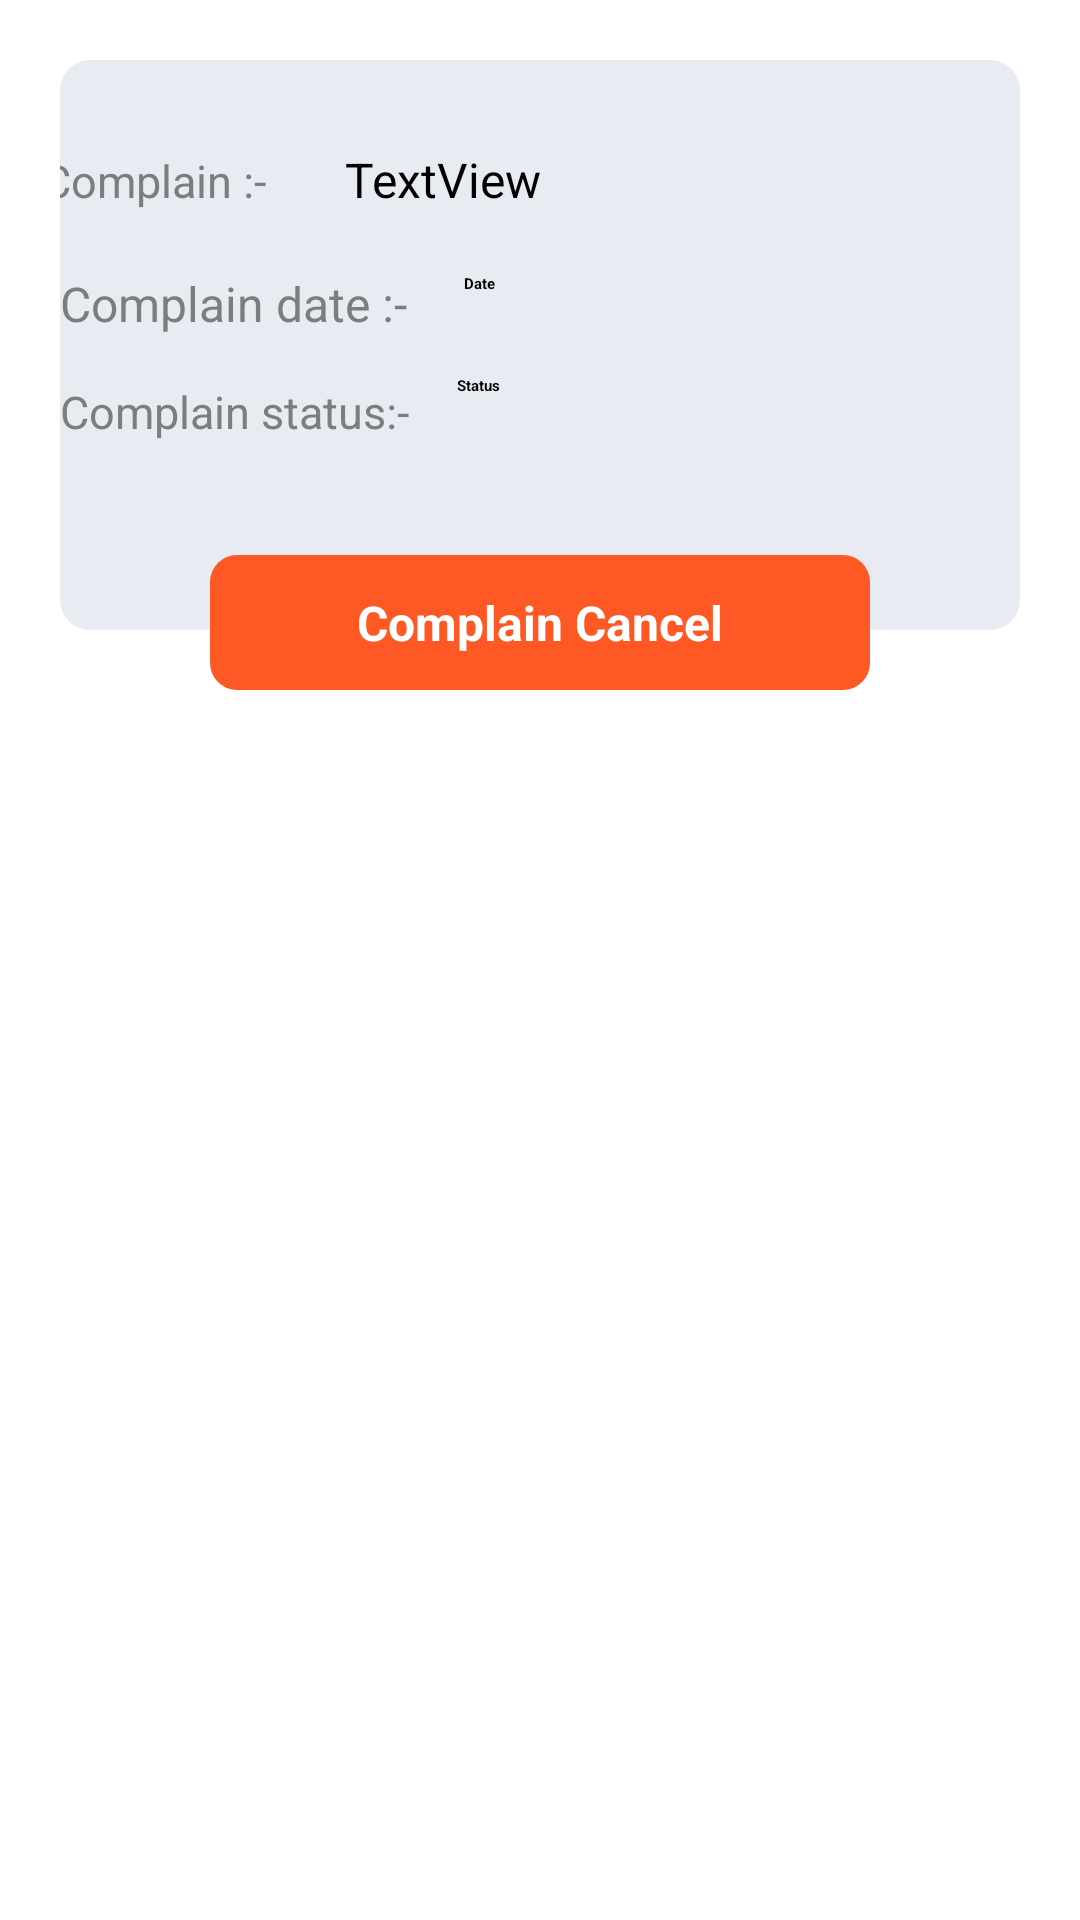

The Android layout XML behind this screen, and the referenced resources:
<!-- AndroidManifest.xml: application theme Theme.FinalChocoHub -->
<!-- res/layout/h.xml -->
<?xml version="1.0" encoding="utf-8"?>
<RelativeLayout xmlns:android="http://schemas.android.com/apk/res/android"
    android:layout_width="match_parent"
    android:layout_height="match_parent"
    >

  <LinearLayout
      android:layout_width="350dp"
      android:layout_height="wrap_content"
      android:layout_marginTop="5dp"
      android:background="@drawable/white"
      android:orientation="vertical"
      android:layout_marginLeft="5dp"
      android:textAlignment="center"
      android:layout_margin="20dp"
      android:gravity="center_horizontal">

    <RelativeLayout
        android:layout_width="350dp"
        android:layout_height="150dp"
        android:layout_marginTop="5dp"
        android:background="@drawable/white"
        android:orientation="vertical"
        android:layout_marginLeft="5dp"
        android:textAlignment="center"
        android:layout_margin="20dp"
        android:gravity="center_horizontal">
      <RelativeLayout
          android:layout_width="match_parent"
          android:layout_marginTop="5dp"
          android:textAlignment="center"
          android:layout_height="190dp"
          android:gravity="center_horizontal">

        <TextView
            android:id="@+id/textcomplain"
            android:layout_width="wrap_content"
            android:layout_height="wrap_content"
            android:layout_below="@+id/imageView"
            android:layout_marginTop="5dp"
            android:layout_marginLeft="9dp"
            android:textSize="15dp"
            android:text="Complain :-"
            android:textColor="#7c7d7e"
            />

        <TextView
            android:id="@+id/txtcomplain"
            android:layout_width="200dp"
            android:layout_height="25dp"
            android:layout_marginLeft="110dp"
            android:layout_marginTop="4dp"
            android:layout_weight="1"
            android:text="TextView"
            android:textColor="@color/black"
            android:textSize="16dp" />
        <TextView
            android:id="@+id/textcompdate"
            android:layout_width="wrap_content"
            android:layout_height="wrap_content"
            android:layout_below="@+id/textcomplain"
            android:textSize="16dp"
            android:layout_marginTop="20dp"
            android:layout_marginLeft="15dp"
            android:textColor="#7c7d7e"
            android:text="Complain date :-"/>

        <TextView
            android:id="@+id/txtcompdate"
            android:layout_width="200dp"
            android:layout_height="21dp"
            android:layout_below="@+id/txtcomplain"
            android:layout_marginStart="19dp"
            android:layout_marginLeft="150dp"
            android:layout_marginTop="17dp"
            android:layout_toEndOf="@+id/textcompdate"
            android:text="Date"
            android:textColor="@color/black"
            android:textStyle="bold" />

        <TextView
            android:id="@+id/textstatus"
            android:layout_width="wrap_content"
            android:layout_height="wrap_content"
            android:layout_marginTop="15dp"
            android:text="Complain status:-"
            android:layout_below="@+id/textcompdate"
            android:textColor="#7c7d7e"
            android:layout_marginLeft="15dp"
            android:textSize="15dp" />

        <TextView
            android:id="@+id/txtcompstatus"
            android:layout_width="200dp"
            android:layout_height="25dp"
            android:layout_below="@+id/txtcompdate"
            android:layout_marginStart="16dp"
            android:layout_marginLeft="150dp"
            android:layout_marginTop="13dp"
            android:layout_toEndOf="@+id/textstatus"
            android:text="Status"
            android:textColor="@color/black"
            android:textStyle="bold" />
        <TextView
            android:id="@+id/textreply"
            android:layout_width="wrap_content"
            android:layout_height="wrap_content"
            android:layout_marginTop="240dp"
            android:layout_marginLeft="20dp"
            android:textColor="@color/design_default_color_primary_dark"
            android:textStyle="bold"
            android:text="COMPLAIN REPLY="/>
        <TextView
            android:id="@+id/txtcompreply"
            android:layout_width="200dp"
            android:layout_height="25dp"
            android:textStyle="bold"
            android:textColor="@color/black"
            android:layout_marginLeft="180dp"
            android:layout_marginTop="240dp"
            />
        <TextView
            android:layout_width="wrap_content"
            android:layout_height="wrap_content"
            android:id="@+id/compid"
            android:visibility="invisible"/>
      </RelativeLayout>
    </RelativeLayout>
  </LinearLayout>
  <Button
      android:id="@+id/compCancle"
      android:layout_width="220dp"
      android:layout_height="45dp"
      android:background="@drawable/cancel_"
      android:gravity="center"
      android:hint="Complain Cancel"
      android:layout_centerHorizontal="true"
      android:textSize="16dp"
      android:textStyle="bold"
      android:textColorHint="@color/white"
      android:layout_marginTop="185dp"
      />
</RelativeLayout>
<!-- resources referenced by this layout -->
<resources>
  <color name="black">#010101</color>
  <color name="white">#ffffff</color>
  <!-- drawable cancel_ (drawable) -->
  <?xml version="1.0" encoding="utf-8"?>
  <shape xmlns:android="http://schemas.android.com/apk/res/android"
      android:shape="rectangle">
  
          <solid
              android:color="#FE5824"
         />
  
          <corners
              android:radius="9dp"
              />
  
  </shape>
  <!-- drawable white (drawable-v24) -->
  <?xml version="1.0" encoding="utf-8"?>
  <shape
      xmlns:android="http://schemas.android.com/apk/res/android"
      android:shape="rectangle">
  
      <solid
          android:color="#E8EBF1"
          />
  
      <corners
          android:topRightRadius="10dp"
          android:bottomRightRadius="10dp"
          android:topLeftRadius="10dp"
          android:bottomLeftRadius="10dp"
          />
  
  </shape>
  <style name="Theme.FinalChocoHub" parent="Theme.MaterialComponents.DayNight.DarkActionBar">
          
          <item name="colorPrimary">@color/green1</item>
          <item name="colorPrimaryVariant">@color/green1</item>
          <item name="colorOnPrimary">@color/black</item>
          
          <item name="colorSecondary">@color/green</item>
          <item name="colorSecondaryVariant">@color/green</item>
          <item name="colorOnSecondary">@color/black</item>
          
          <item name="android:statusBarColor" tools:targetApi="l">?attr/colorPrimaryVariant</item>
          
      </style>
  <color name="green1">#505153</color>
  <color name="green">#01A93A</color>
</resources>
